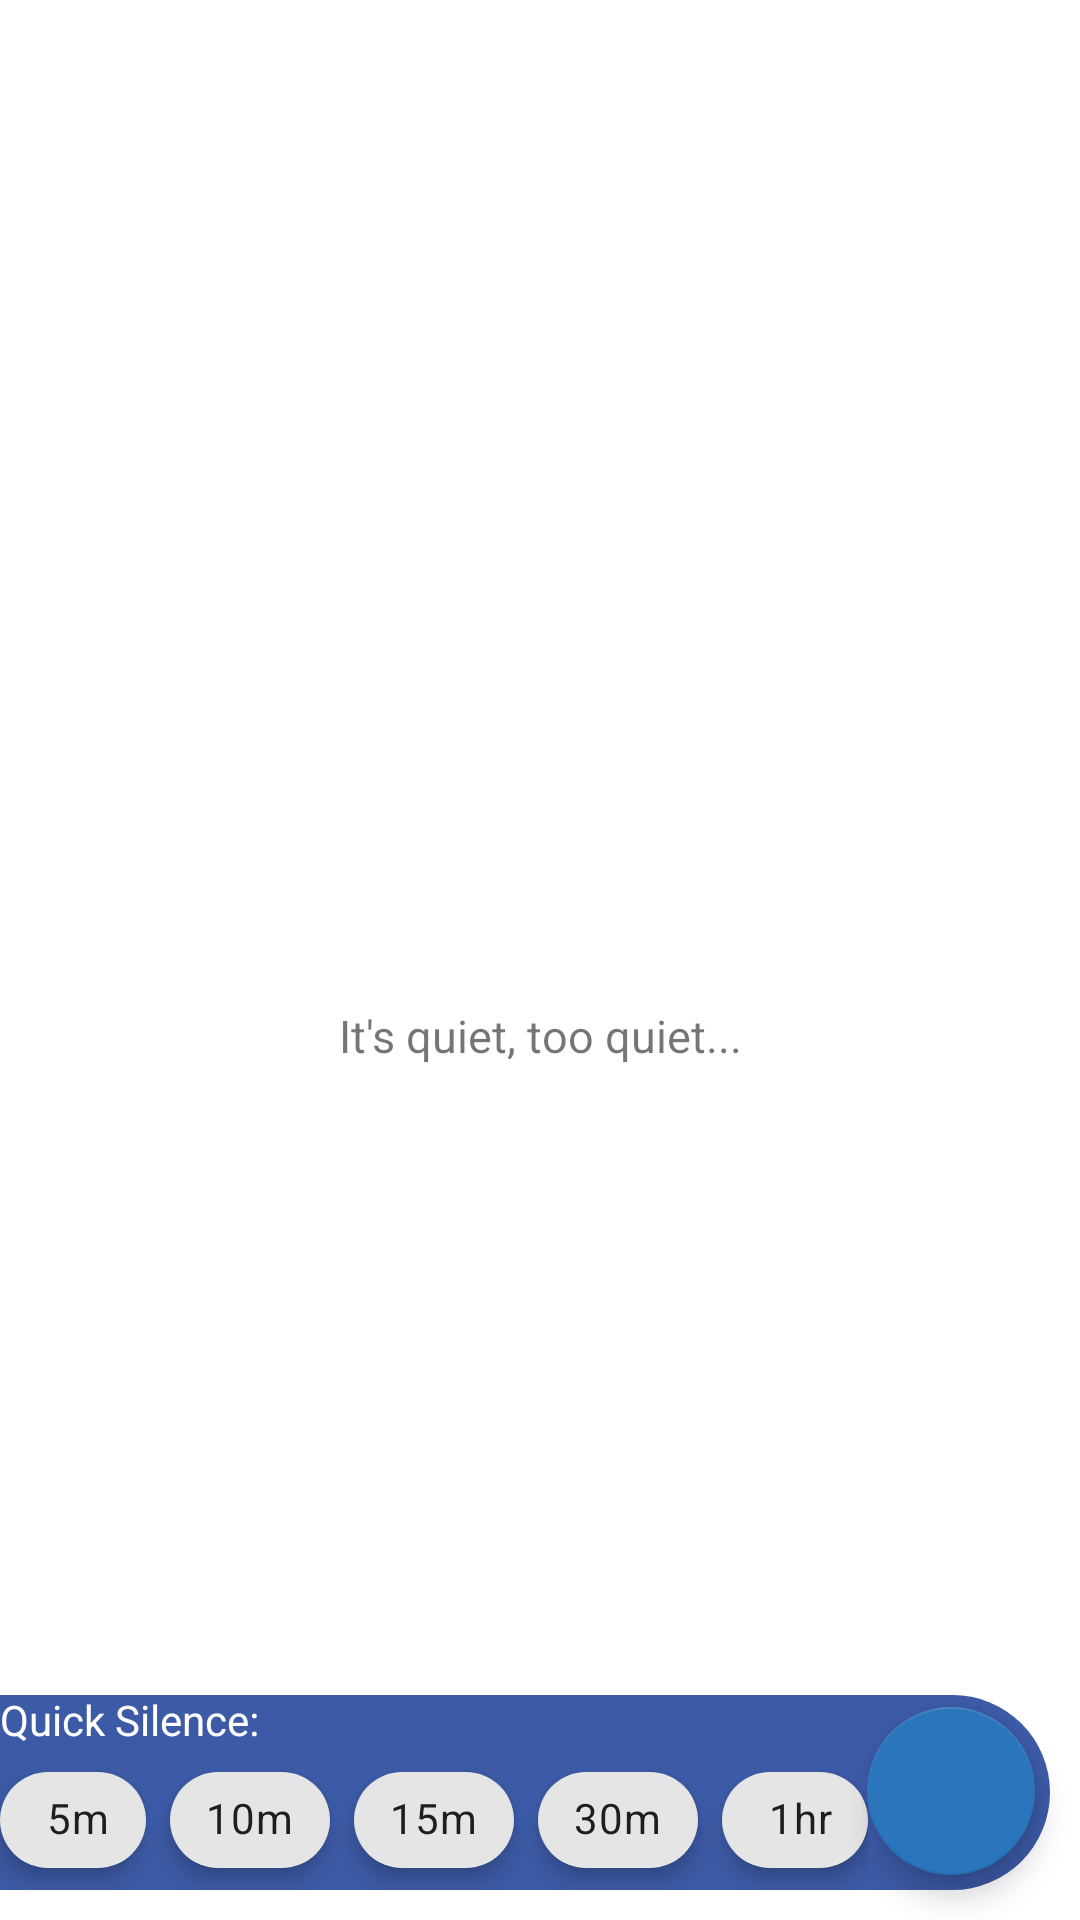

The Android layout XML behind this screen, and the referenced resources:
<!-- AndroidManifest.xml: application theme Theme.SilentMode -->
<!-- res/layout/activity_main.xml -->
<?xml version="1.0" encoding="utf-8"?>
<androidx.constraintlayout.widget.ConstraintLayout xmlns:android="http://schemas.android.com/apk/res/android"
    android:id="@+id/constraintlayout"
    xmlns:app="http://schemas.android.com/apk/res-auto"
    xmlns:tools="http://schemas.android.com/tools"
    android:layout_width="match_parent"
    android:layout_height="match_parent"
    tools:context=".Main">

    <androidx.recyclerview.widget.RecyclerView xmlns:android="http://schemas.android.com/apk/res/android"
        android:id="@+id/recycler_view"
        android:layout_width="match_parent"
        android:layout_height="match_parent"
        android:scrollbars="vertical"
        app:layout_behavior="@string/appbar_scrolling_view_behavior" />


    <com.google.android.material.floatingactionbutton.FloatingActionButton
        android:id="@+id/fab"
        android:layout_width="wrap_content"
        android:layout_height="wrap_content"
        android:layout_gravity="bottom|right"
        android:layout_margin="15dp"
        android:elevation="08dp"
        app:layout_constraintBottom_toBottomOf="@+id/recycler_view"
        app:layout_constraintEnd_toEndOf="parent"
        app:srcCompat="@drawable/ic_plus_24" />

    <LinearLayout
        android:id="@+id/empty_graphic"
        android:layout_width="wrap_content"
        android:layout_height="wrap_content"
        android:orientation="vertical"
        android:visibility="visible"
        app:layout_constraintBottom_toBottomOf="parent"
        app:layout_constraintLeft_toLeftOf="parent"
        app:layout_constraintRight_toRightOf="parent"
        app:layout_constraintTop_toTopOf="parent">

        <ImageView
            android:id="@+id/logo"
            android:layout_width="50dp"
            android:layout_height="50dp"
            android:layout_gravity="center"
            android:src="@drawable/ic_volume_mute" />

        <TextView
            android:id="@+id/text_view_id"
            android:layout_width="wrap_content"
            android:layout_height="wrap_content"
            android:layout_gravity="center"
            android:text="It's quiet, too quiet..."
            android:textSize="15dp" />
    </LinearLayout>

    <LinearLayout
        android:layout_width="0dp"
        android:layout_height="65dp"
        android:layout_marginRight="10dp"
        android:layout_marginBottom="10dp"
        android:background="@drawable/background"
        android:theme="@style/CustomShape"
        app:layout_constraintBottom_toBottomOf="parent"
        app:layout_constraintEnd_toEndOf="parent"
        app:layout_constraintStart_toStartOf="parent" />

    <LinearLayout
        android:id="@+id/quick_silent_viewgroup"
        android:layout_width="wrap_content"
        android:layout_height="wrap_content"
        android:layout_margin="15dp"
        android:orientation="vertical"
        app:layout_constraintBottom_toBottomOf="@id/fab"
        app:layout_constraintLeft_toLeftOf="parent"
        app:layout_constraintRight_toLeftOf="@id/fab"
        app:layout_constraintTop_toTopOf="@id/fab">

        <TextView
            android:id="@+id/quick_silent_text"
            android:layout_width="wrap_content"
            android:layout_height="wrap_content"
            android:layout_gravity="bottom|left"
            android:text="Quick Silence:"
            android:textColor="@color/white"
            android:tint="?attr/colorControlNormal"
            app:layout_constraintLeft_toLeftOf="parent"
            app:layout_constraintTop_toTopOf="@id/fab"
            tools:layout_editor_absoluteX="15dp" />

        <com.google.android.material.chip.ChipGroup
            android:layout_width="wrap_content"
            android:layout_height="wrap_content">

            <com.google.android.material.chip.Chip
                android:id="@+id/chip_5m"
                android:layout_width="wrap_content"
                android:layout_height="wrap_content"
                android:elevation="04dp"
                android:text=" 5m" />

            <com.google.android.material.chip.Chip
                android:id="@+id/chip_10m"
                android:layout_width="wrap_content"
                android:layout_height="wrap_content"
                android:elevation="04dp"
                android:text="10m" />

            <com.google.android.material.chip.Chip
                android:id="@+id/chip_15m"
                android:layout_width="wrap_content"
                android:layout_height="wrap_content"
                android:elevation="04dp"
                android:text="15m" />

            <com.google.android.material.chip.Chip
                android:id="@+id/chip_30m"
                android:layout_width="wrap_content"
                android:layout_height="wrap_content"
                android:elevation="04dp"
                android:text="30m" />

            <com.google.android.material.chip.Chip
                android:id="@+id/chip_1hr"
                android:layout_width="wrap_content"
                android:layout_height="wrap_content"
                android:elevation="04dp"
                android:text=" 1hr" />

        </com.google.android.material.chip.ChipGroup>


    </LinearLayout>


</androidx.constraintlayout.widget.ConstraintLayout>
<!-- resources referenced by this layout -->
<resources>
  <color name="white">#FFFFFFFF</color>
  <!-- drawable background (drawable) -->
  <?xml version="1.0" encoding="utf-8"?>
  <shape xmlns:android="http://schemas.android.com/apk/res/android"
      android:shape="rectangle">
      <solid android:color="@color/blue_secondary" />
  
      <corners
          android:bottomRightRadius="40dp"
          android:topRightRadius="40dp" />
  </shape>
  <!-- drawable ic_volume_mute (drawable-v24) -->
  <vector xmlns:android="http://schemas.android.com/apk/res/android"
      android:width="24dp"
      android:height="24dp"
      android:viewportWidth="24"
      android:viewportHeight="24">
      <path
          android:fillColor="@android:color/white"
          android:pathData="M3,9H7L12,4V20L7,15H3V9M16.59,12L14,9.41L15.41,8L18,10.59L20.59,8L22,9.41L19.41,12L22,14.59L20.59,16L18,13.41L15.41,16L14,14.59L16.59,12Z" />
  </vector>
  <style name="CustomShape" parent="">
          <item name="android:backgroundTint">#282828</item>
          <item name="android:bottomRightRadius">40dp</item>
          <item name="android:topRightRadius">40dp</item>
      </style>
  <style name="Theme.SilentMode" parent="Theme.MaterialComponents.DayNight.NoActionBar">
          <item name="colorPrimary">@color/blue_primary</item>
          <item name="colorPrimaryVariant">@color/blue_secondary</item>
          <item name="colorOnPrimary">@color/black</item>
          <item name="android:statusBarColor">@color/blue_primary</item>
          
          <item name="colorSecondary">@color/blue_primary</item>
          <item name="colorSecondaryVariant">@color/blue_primary</item>
          <item name="colorOnSecondary">@color/black</item>
          
          <item name="android:windowLightStatusBar">?attr/isLightTheme</item>
          
  
      </style>
  <color name="blue_secondary">#3c5aa6</color>
  <color name="blue_primary">#2a75bb</color>
  <color name="black">#FF000000</color>
</resources>
